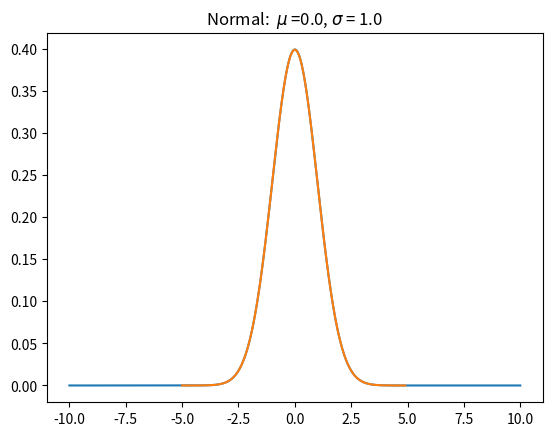

Python code for this plot:
# -*- coding: utf-8 -*-
"""
Created on Fri Nov 17 08:52:48 2017

[redacted]
"""

import numpy as np
import scipy.stats as stats
import matplotlib.pyplot as plt
zt = 1.0
u = 0
xn = np.linspace(-10,10,500)
yn = 1/(np.sqrt( 2 * np.pi ) * zt) * np.e ** (-(xn -u)**2 / (2 * zt ** 2))

plt.plot(xn,yn)

# 正态分布
def test_norm_pmf():
    mu = 0
    sigma = 1
    x = np.arange(-5,5,0.1)
    y = stats.norm.pdf(x,0,1)
    print(y)
    plt.plot(x,y)
    plt.title('Normal:  $\mu $ =%.1f, $\sigma$ = %.1f '%(mu,sigma))
    return
test_norm_pmf()